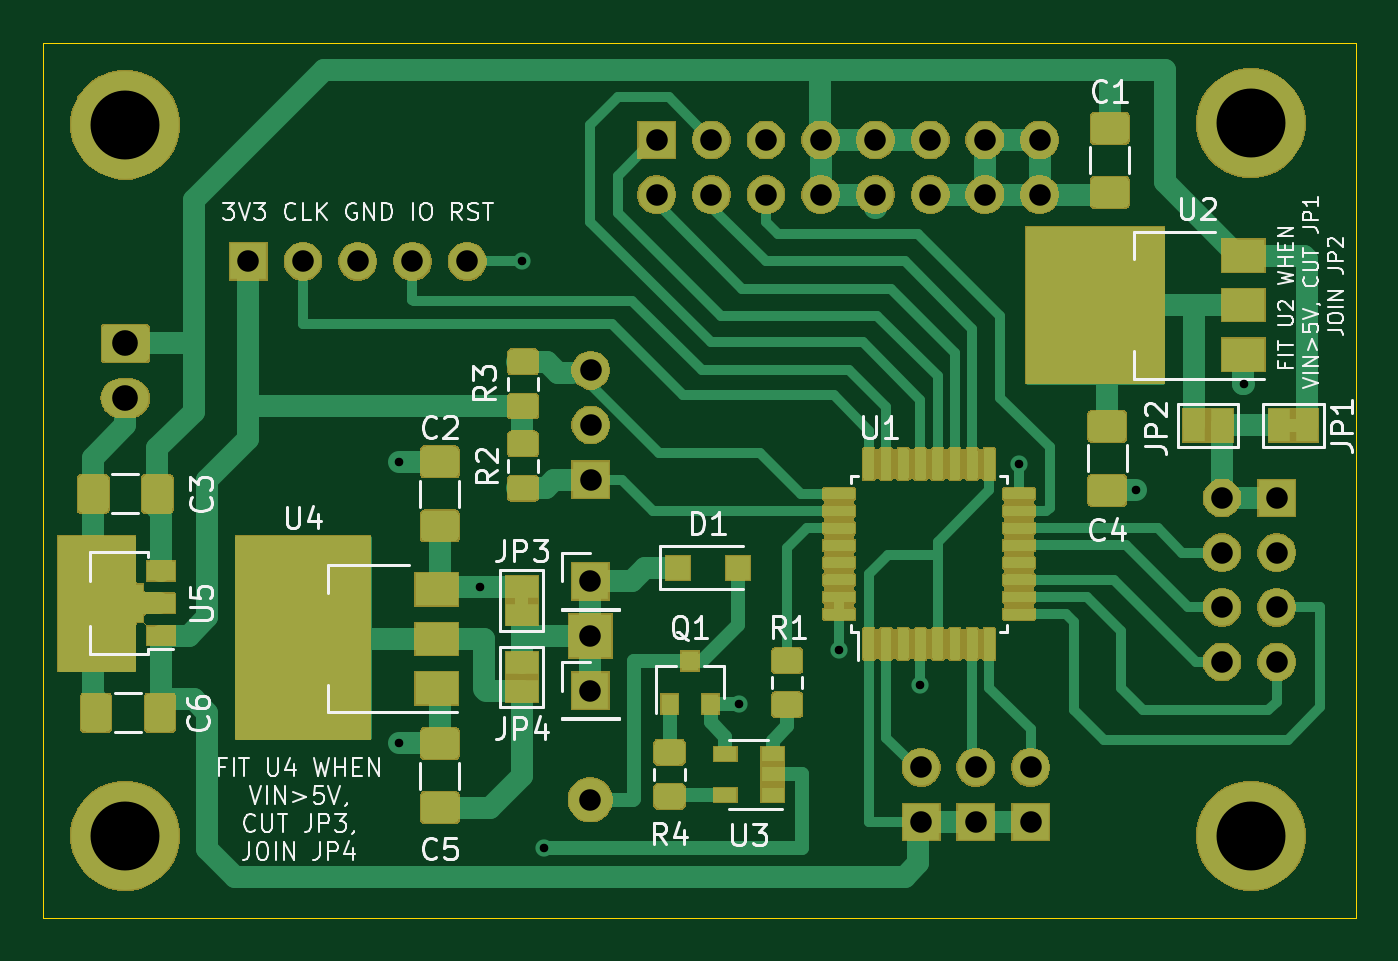
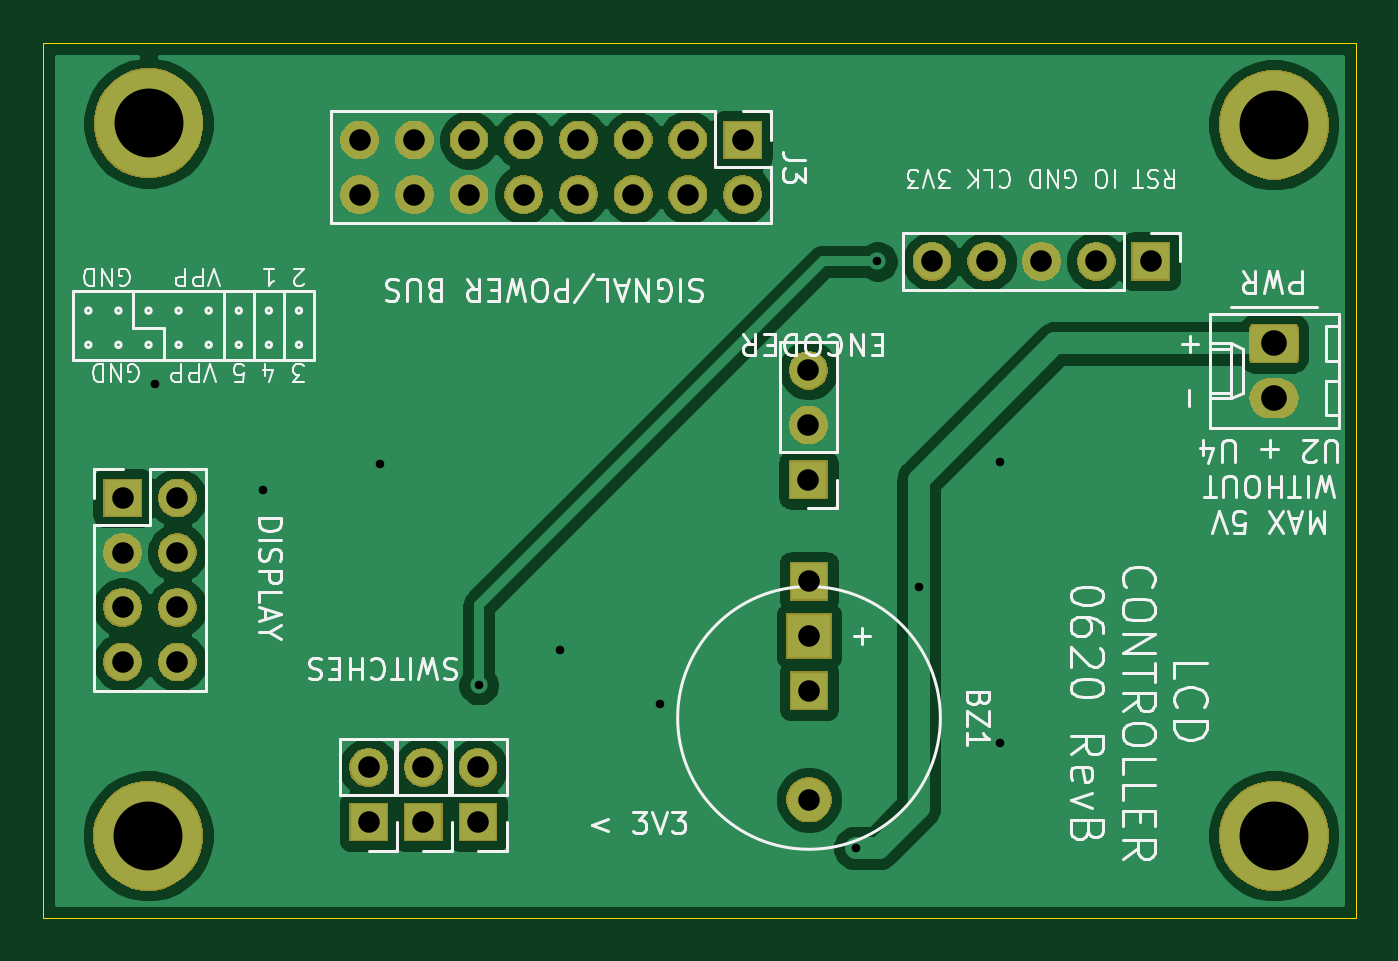
Circuit board: 9 layer files. Board 61.0 x 40.6 mm.
- bottom_copper: Controller-B_Cu.gbr (56142 bytes)
- bottom_mask: Controller-B_Mask.gbr (39333 bytes)
- bottom_silk: Controller-B_SilkS.gbr (36215 bytes)
- outline: Controller-Edge_Cuts.gbr (779 bytes)
- top_copper: Controller-F_Cu.gbr (40293 bytes)
- top_mask: Controller-F_Mask.gbr (103319 bytes)
- top_silk: Controller-F_SilkS.gbr (32118 bytes)
- drill: Controller-NPTH.drl (384 bytes)
- drill: Controller-PTH.drl (1132 bytes)

=== bottom_copper: Controller-B_Cu.gbr (56142 bytes, source omitted) ===
=== bottom_mask: Controller-B_Mask.gbr (39333 bytes, source omitted) ===
=== bottom_silk: Controller-B_SilkS.gbr (36215 bytes, source omitted) ===
=== outline: Controller-Edge_Cuts.gbr ===
G04 #@! TF.GenerationSoftware,KiCad,Pcbnew,5.1.6-c6e7f7d~86~ubuntu18.04.1*
G04 #@! TF.CreationDate,2020-06-27T17:17:55+01:00*
G04 #@! TF.ProjectId,Controller,436f6e74-726f-46c6-9c65-722e6b696361,rev?*
G04 #@! TF.SameCoordinates,Original*
G04 #@! TF.FileFunction,Profile,NP*
%FSLAX46Y46*%
G04 Gerber Fmt 4.6, Leading zero omitted, Abs format (unit mm)*
G04 Created by KiCad (PCBNEW 5.1.6-c6e7f7d~86~ubuntu18.04.1) date 2020-06-27 17:17:55*
%MOMM*%
%LPD*%
G01*
G04 APERTURE LIST*
G04 #@! TA.AperFunction,Profile*
%ADD10C,0.050000*%
G04 #@! TD*
G04 APERTURE END LIST*
D10*
X162560000Y-88900000D02*
X162560000Y-129540000D01*
X101600000Y-88900000D02*
X162560000Y-88900000D01*
X101600000Y-129540000D02*
X101600000Y-88900000D01*
X162560000Y-129540000D02*
X101600000Y-129540000D01*
M02*

=== top_copper: Controller-F_Cu.gbr (40293 bytes, source omitted) ===
=== top_mask: Controller-F_Mask.gbr (103319 bytes, source omitted) ===
=== top_silk: Controller-F_SilkS.gbr (32118 bytes, source omitted) ===
=== drill: Controller-NPTH.drl ===
M48
; DRILL file {KiCad 5.1.6-c6e7f7d~86~ubuntu18.04.1} date Sat Jun 27 17:17:57 2020
; FORMAT={-:-/ absolute / inch / decimal}
; #@! TF.CreationDate,2020-06-27T17:17:57+01:00
; #@! TF.GenerationSoftware,Kicad,Pcbnew,5.1.6-c6e7f7d~86~ubuntu18.04.1
; #@! TF.FileFunction,NonPlated,1,2,NPTH
FMAT,2
INCH
T1C0.1260
%
G90
G05
T1
X4.15Y-3.65
X6.2075Y-3.6475
X6.208Y-4.95
X4.15Y-4.95
T0
M30

=== drill: Controller-PTH.drl ===
M48
; DRILL file {KiCad 5.1.6-c6e7f7d~86~ubuntu18.04.1} date Sat Jun 27 17:17:57 2020
; FORMAT={-:-/ absolute / inch / decimal}
; #@! TF.CreationDate,2020-06-27T17:17:57+01:00
; #@! TF.GenerationSoftware,Kicad,Pcbnew,5.1.6-c6e7f7d~86~ubuntu18.04.1
; #@! TF.FileFunction,Plated,1,2,PTH
FMAT,2
INCH
T1C0.0157
T2C0.0394
T3C0.0469
%
G90
G05
T1
X4.65Y-4.2664
X4.65Y-4.78
X4.7994Y-4.4944
X4.875Y-3.9
X4.915Y-4.9725
X5.2719Y-4.7094
X5.455Y-4.61
X5.6038Y-4.6747
X5.7839Y-4.2711
X5.9986Y-4.3186
X6.195Y-4.125
T2
X5.605Y-4.825
X5.605Y-4.925
X5.001Y-4.099
X5.001Y-4.199
X5.001Y-4.299
X5.0Y-4.685
X6.155Y-4.3325
X6.155Y-4.4325
X6.155Y-4.5325
X6.155Y-4.6325
X6.255Y-4.3325
X6.255Y-4.4325
X6.255Y-4.5325
X6.255Y-4.6325
X5.0Y-4.485
X5.0Y-4.585
X5.0Y-4.8842
X4.375Y-3.9
X4.475Y-3.9
X4.575Y-3.9
X4.675Y-3.9
X4.775Y-3.9
X5.705Y-4.825
X5.705Y-4.925
X5.805Y-4.825
X5.805Y-4.925
X5.1215Y-3.678
X5.1215Y-3.778
X5.2215Y-3.678
X5.2215Y-3.778
X5.3215Y-3.678
X5.3215Y-3.778
X5.4215Y-3.678
X5.4215Y-3.778
X5.5215Y-3.678
X5.5215Y-3.778
X5.6215Y-3.678
X5.6215Y-3.778
X5.7215Y-3.678
X5.7215Y-3.778
X5.8215Y-3.678
X5.8215Y-3.778
T3
X4.15Y-4.05
X4.15Y-4.15
T0
M30

